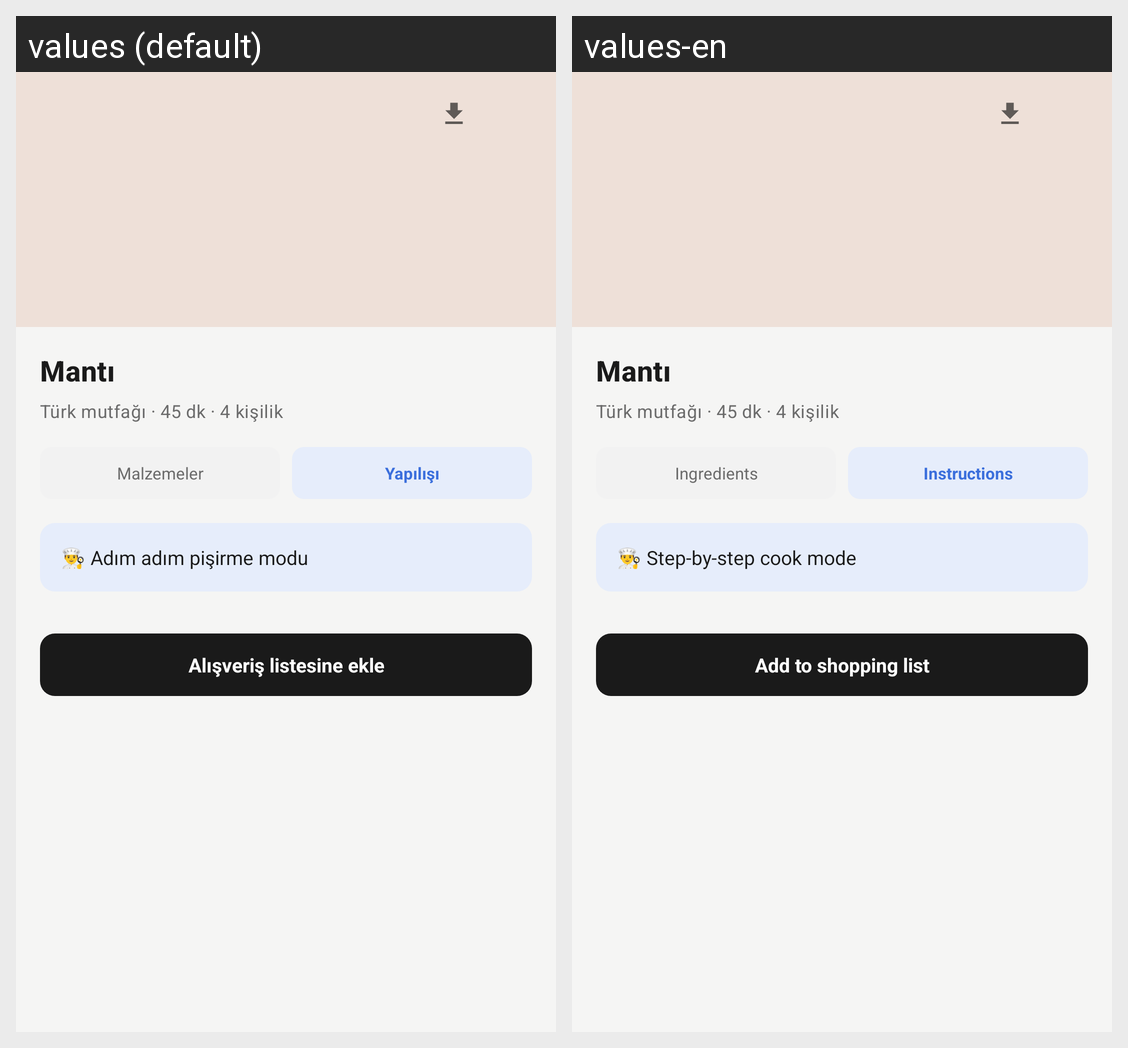

The Android screen above is rendered under two locales of the same app. Produce the string resources it draws, with the default and per-locale values.
Android screen res/layout/fragment_recipe_detail.xml rendered under 2 locales, left to right: values (default), values-en. Device: Nexus 5 (rendered at 1080×1920; each locale shown at half size, 540×960, under a caption strip naming it); theme Theme.Yemivo.
Strings drawn on this screen, with the default value and each locale's value (text and hints the layout hard-codes, and strings that could not be matched under every locale, appear in the picture but are not listed):

tab_ingredients
  values: Malzemeler
  values-en: Ingredients

tab_instructions
  values: Yapılışı
  values-en: Instructions

cook_mode_entry
  values: 👨‍🍳 Adım adım pişirme modu
  values-en: 👨‍🍳 Step-by-step cook mode

action_add_to_shopping_list
  values: Alışveriş listesine ekle
  values-en: Add to shopping list
